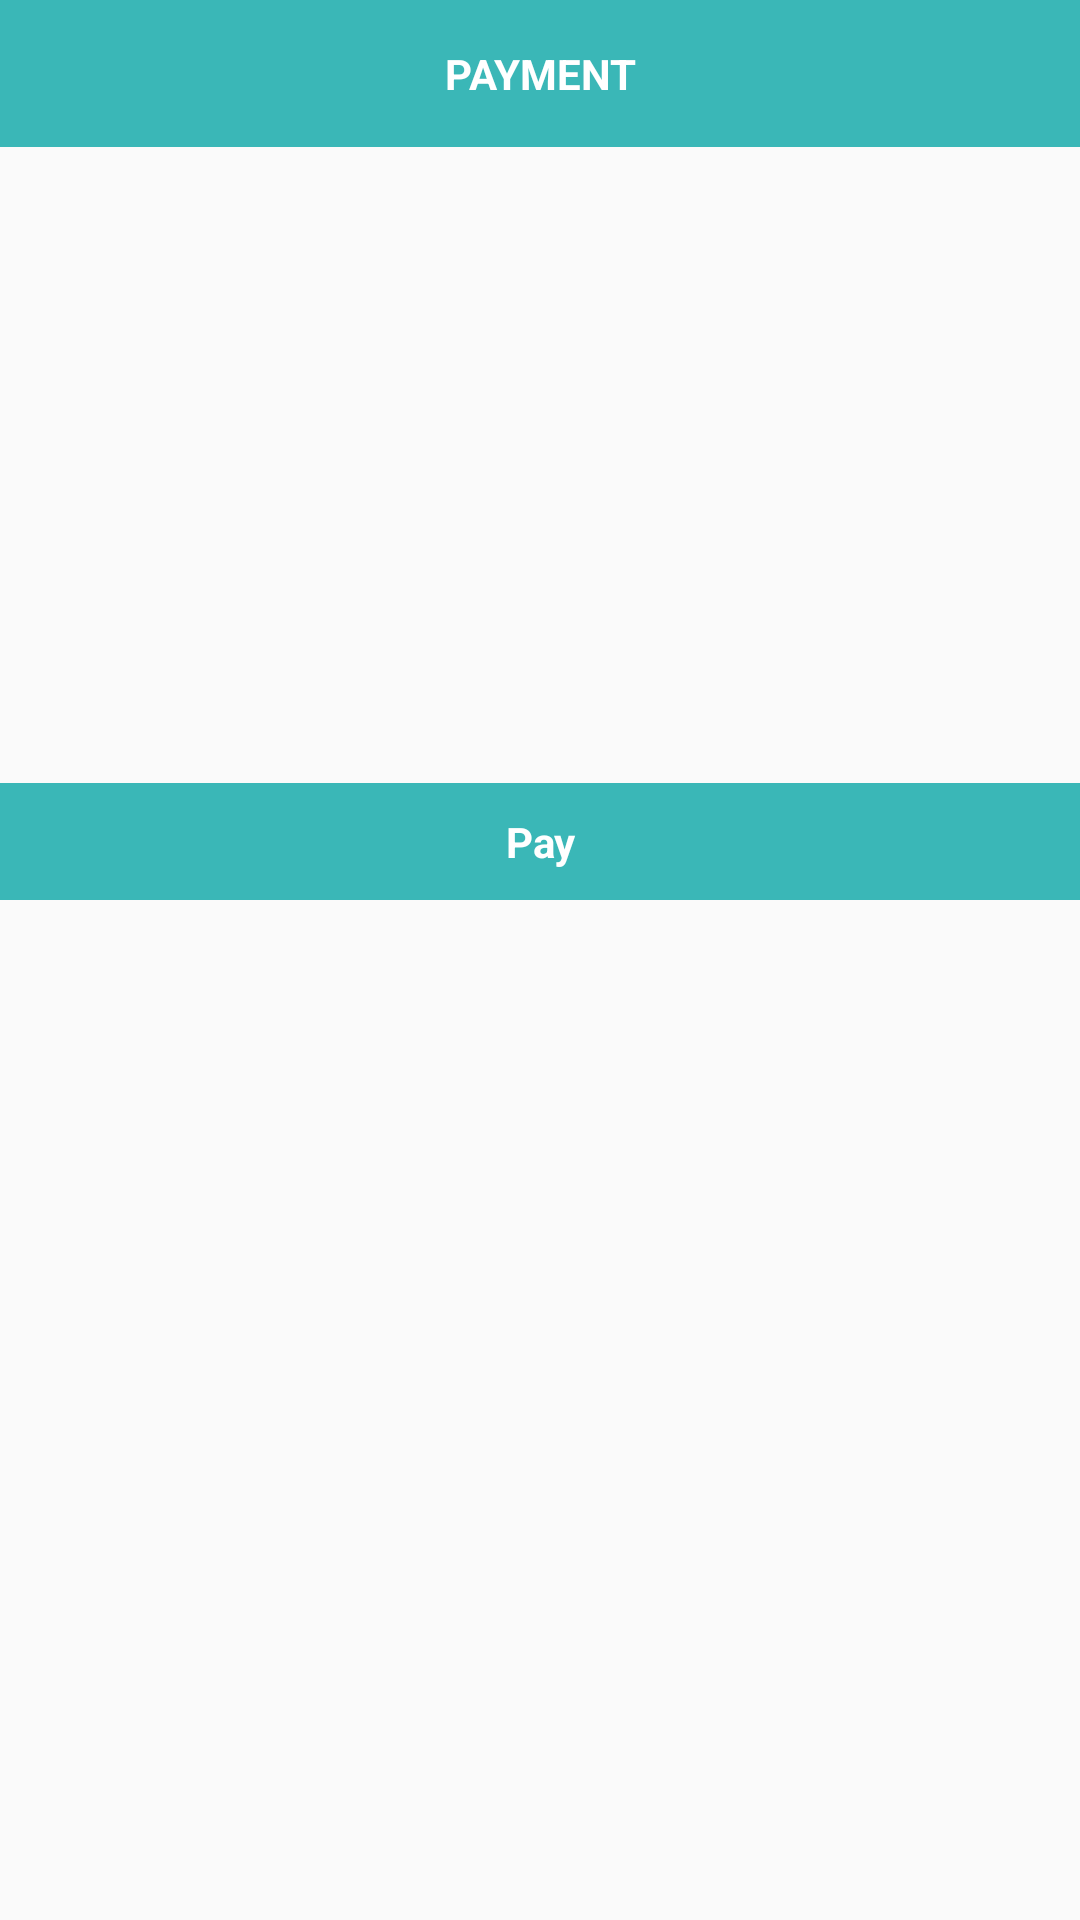

Android layout source for this screen:
<!-- AndroidManifest.xml: application theme AppTheme -->
<!-- res/layout/dialog_payment.xml -->
<?xml version="1.0" encoding="utf-8"?>
<LinearLayout xmlns:android="http://schemas.android.com/apk/res/android"
    android:orientation="vertical" android:layout_width="match_parent"
    android:layout_height="match_parent"
    android:layout_gravity="center">

    <RelativeLayout
        android:layout_width="match_parent"
        android:layout_height="300dp"
        android:layout_gravity="center">

        <RelativeLayout
            android:layout_width="match_parent"
            android:layout_height="wrap_content"
            android:background="@color/colorAccent"
            android:paddingTop="15dp"
            android:paddingBottom="15dp"
            android:gravity="center">
            <TextView
                android:layout_width="match_parent"
                android:layout_height="wrap_content"
                android:layout_centerInParent="true"
                android:text="PAYMENT"
                android:gravity="center"
                android:textStyle="bold"
                android:textColor="@color/white"/>
        </RelativeLayout>


        <TextView
            android:layout_width="match_parent"
            android:layout_height="wrap_content"
            android:id="@+id/summary"
            android:layout_marginBottom="20dp"
            android:layout_marginTop="20dp"
            android:layout_marginRight="10dp"
            android:layout_marginLeft="10dp"
            android:layout_centerInParent="true"
            android:gravity="center"/>

        <TextView
            android:layout_width="match_parent"
            android:layout_height="wrap_content"
            android:id="@+id/tv_pay"
            android:paddingLeft="20dp"
            android:paddingEnd="20dp"
            android:paddingRight="20dp"
            android:paddingStart="20dp"
            android:paddingBottom="10dp"
            android:paddingTop="10dp"
            android:text="Pay"
            android:background="@color/colorAccent"
            android:layout_gravity="right"
            android:gravity="center"
            android:textColor="@color/white"
            android:textStyle="bold"
            android:layout_alignParentBottom="true"/>


        <ProgressBar
            android:id="@+id/pb_payment"
            style="?android:attr/progressBarStyle"
            android:layout_width="wrap_content"
            android:layout_height="wrap_content"
            android:layout_gravity="center"
            android:visibility="invisible"
            android:layout_alignTop="@+id/summary"
            android:layout_centerHorizontal="true" />

    </RelativeLayout>
</LinearLayout>
<!-- resources referenced by this layout -->
<resources>
  <color name="colorAccent">@color/colorPrimary</color>
  <color name="white">#ffffff</color>
  <style name="AppTheme" parent="Theme.AppCompat.Light.DarkActionBar">
          
          <item name="colorPrimary">@color/colorPrimary</item>
          <item name="colorPrimaryDark">@color/colorPrimaryDark</item>
          <item name="colorAccent">@color/colorAccent</item>
          
          <item name="windowActionBar">false</item>
          <item name="windowNoTitle">true</item>
      </style>
  <color name="colorPrimary">#3AB7B7</color>
  <color name="colorPrimaryDark">@color/colorPrimary</color>
</resources>
